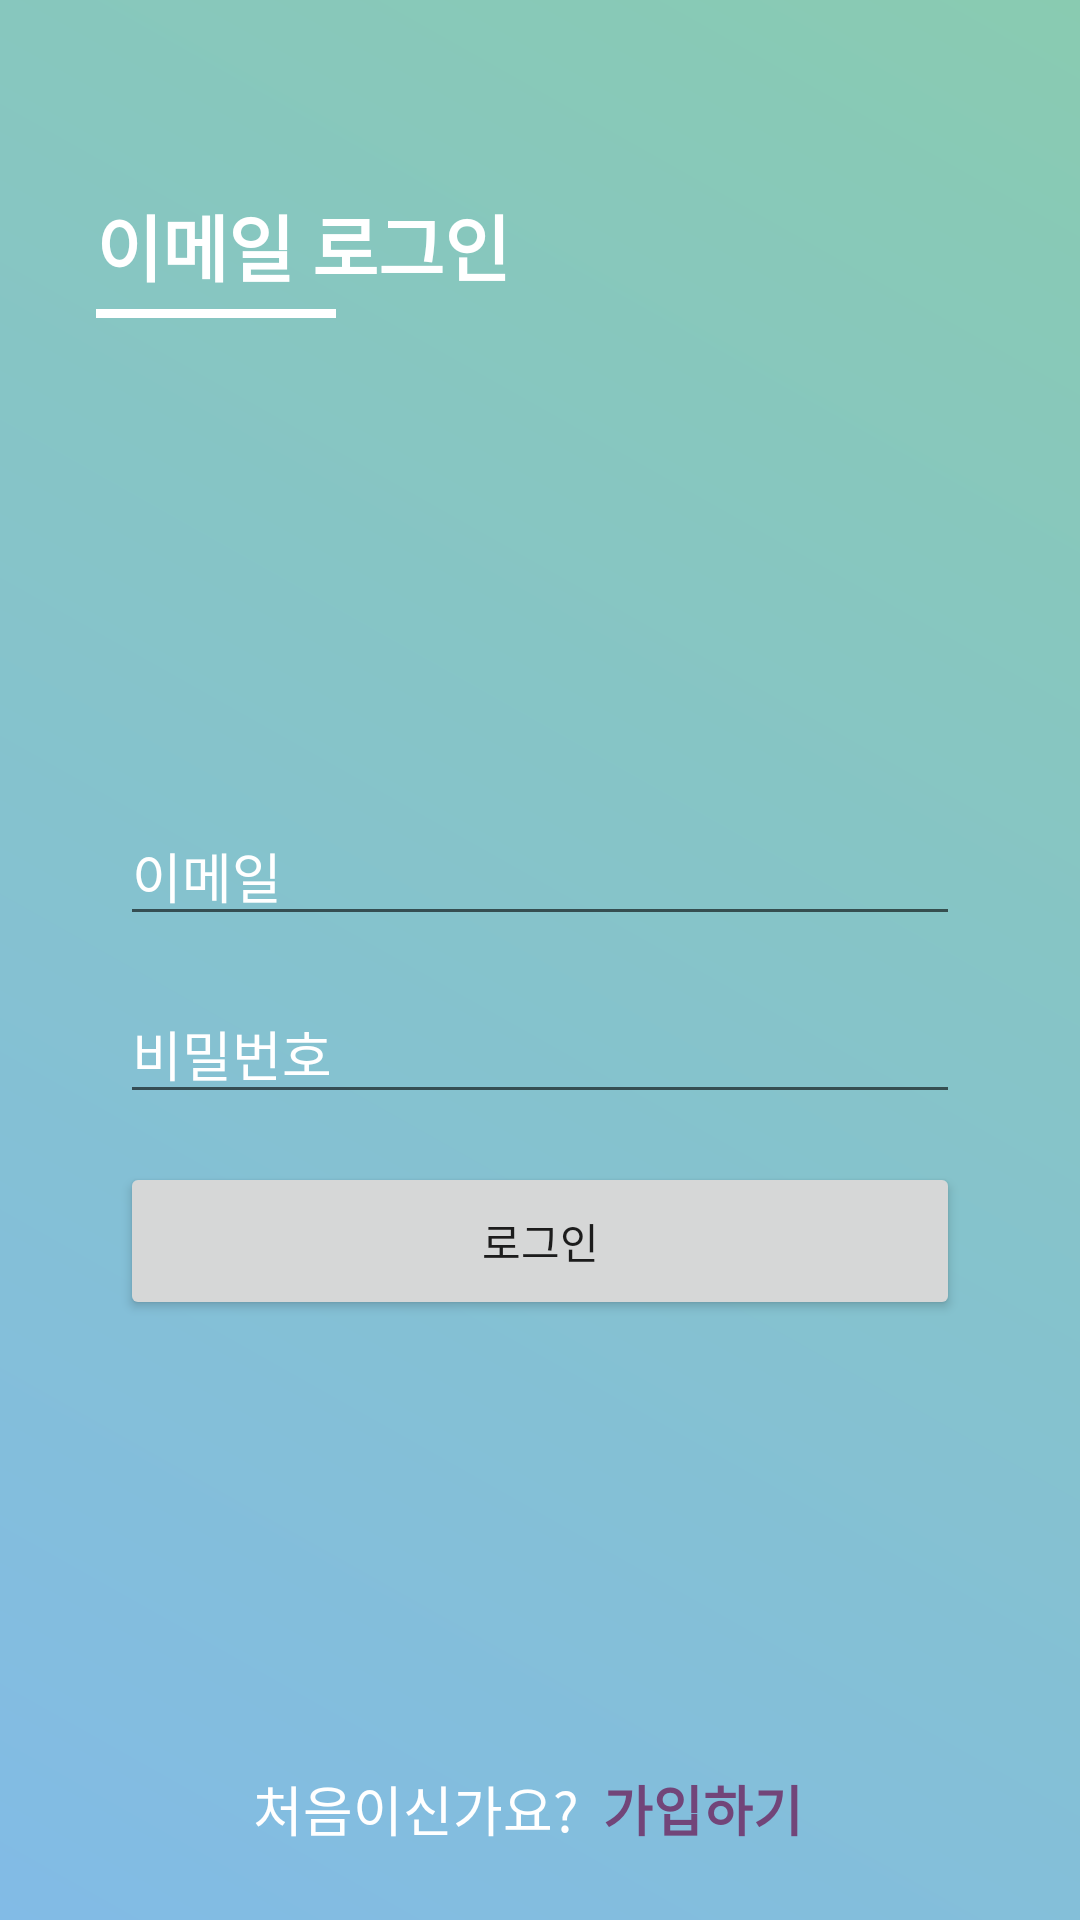

Write the Android layout XML for this screen, with the resource values it uses.
<!-- AndroidManifest.xml: application theme Theme.CrackNotifier -->
<!-- res/layout/fragment_email_login.xml -->
<?xml version="1.0" encoding="utf-8"?>
<layout xmlns:tools="http://schemas.android.com/tools"
    xmlns:app="http://schemas.android.com/apk/res-auto"
    xmlns:android="http://schemas.android.com/apk/res/android">

    <androidx.constraintlayout.widget.ConstraintLayout
        android:id="@+id/constraint_emaillogin_container"
        android:layout_width="match_parent"
        android:layout_height="match_parent"
        android:background="@drawable/bg_intro">

        <ImageView
            android:id="@+id/image_emaillogin_back"
            android:layout_width="40dp"
            android:layout_height="40dp"
            android:src="@drawable/ic_baseline_arrow_back"
            android:padding="8dp"
            android:layout_marginStart="16dp"
            android:layout_marginTop="16dp"
            app:tint="@color/white"
            app:layout_constraintStart_toStartOf="parent"
            app:layout_constraintTop_toTopOf="parent" />

        <TextView
            android:id="@+id/text_emaillogin_ftitle"
            android:layout_width="wrap_content"
            android:layout_height="wrap_content"
            android:layout_marginStart="16dp"
            android:layout_marginTop="8dp"
            android:text="이메일 로그인"
            android:textColor="@color/white"
            android:textSize="24sp"
            android:textStyle="bold"
            app:layout_constraintHorizontal_bias="0.5"
            app:layout_constraintStart_toStartOf="@id/image_emaillogin_back"
            app:layout_constraintTop_toBottomOf="@id/image_emaillogin_back"
            app:layout_constraintVertical_bias="0.25" />

        <View
            android:layout_width="80dp"
            android:layout_height="3dp"
            android:layout_marginTop="4dp"
            android:background="@color/secondaryTextColor"
            app:layout_constraintStart_toStartOf="@id/text_emaillogin_ftitle"
            app:layout_constraintTop_toBottomOf="@id/text_emaillogin_ftitle" />

        <EditText
            android:id="@+id/edit_emaillogin_email"
            android:layout_width="0dp"
            android:layout_height="wrap_content"
            android:layout_marginHorizontal="40dp"
            android:layout_marginBottom="8dp"
            android:hint="이메일"
            android:importantForAutofill="no"
            android:inputType="textEmailAddress"
            android:textColor="@color/secondaryTextColor"
            android:textColorHint="@color/secondaryTextColor"
            app:layout_constraintBottom_toBottomOf="@id/guideline_emaillogin_h50p"
            app:layout_constraintEnd_toEndOf="parent"
            app:layout_constraintHorizontal_bias="0.5"
            app:layout_constraintStart_toStartOf="parent" />

        <EditText
            android:id="@+id/edit_emaillogin_pwd"
            android:layout_width="0dp"
            android:layout_height="wrap_content"
            android:layout_marginHorizontal="40dp"
            android:layout_marginTop="8dp"
            android:hint="비밀번호"
            android:importantForAutofill="no"
            android:inputType="textPassword"
            android:textColor="@color/secondaryTextColor"
            android:textColorHint="@color/secondaryTextColor"
            app:layout_constraintEnd_toEndOf="parent"
            app:layout_constraintHorizontal_bias="0.5"
            app:layout_constraintStart_toStartOf="parent"
            app:layout_constraintTop_toTopOf="@id/guideline_emaillogin_h50p" />

        <Button
            android:id="@+id/btn_emaillogin"
            android:layout_width="0dp"
            android:layout_height="wrap_content"
            android:text="로그인"
            android:paddingVertical="16dp"
            android:layout_marginTop="16dp"
            app:layout_constraintEnd_toEndOf="@+id/edit_emaillogin_pwd"
            app:layout_constraintHorizontal_bias="0.5"
            app:layout_constraintStart_toStartOf="@+id/edit_emaillogin_pwd"
            app:layout_constraintTop_toBottomOf="@id/edit_emaillogin_pwd" />

        <TextView
            android:id="@+id/text_emaillogin_label_signup"
            android:layout_width="wrap_content"
            android:layout_height="wrap_content"
            android:text="처음이신가요?"
            android:textSize="18sp"
            android:textColor="@color/white"
            app:layout_constraintHorizontal_chainStyle="packed"
            android:layout_marginBottom="24dp"
            app:layout_constraintEnd_toStartOf="@id/text_emaillogin_to_signup"
            app:layout_constraintBottom_toBottomOf="parent"
            app:layout_constraintStart_toStartOf="parent"
            tools:text="계정이 없으신가요?" />

        <TextView
            android:id="@+id/text_emaillogin_to_signup"
            android:layout_width="wrap_content"
            android:layout_height="wrap_content"
            android:text="가입하기"
            android:textSize="18sp"
            android:padding="8dp"
            android:textColor="@color/palette_1_dark"
            android:textStyle="bold"
            app:layout_constraintTop_toTopOf="@id/text_emaillogin_label_signup"
            app:layout_constraintBottom_toBottomOf="@id/text_emaillogin_label_signup"
            app:layout_constraintStart_toEndOf="@id/text_emaillogin_label_signup"
            app:layout_constraintEnd_toEndOf="parent" />
        
        <androidx.constraintlayout.widget.Guideline
            android:id="@+id/guideline_emaillogin_h50p"
            android:layout_width="wrap_content"
            android:layout_height="wrap_content"
            android:orientation="horizontal"
            app:layout_constraintGuide_percent="0.5" />

    </androidx.constraintlayout.widget.ConstraintLayout>
</layout>
<!-- resources referenced by this layout -->
<resources>
  <color name="palette_1_dark">#724579</color>
  <color name="secondaryTextColor">#ffffff</color>
  <color name="white">#FFFFFFFF</color>
  <!-- drawable bg_intro (drawable) -->
  <?xml version="1.0" encoding="utf-8"?>
  <shape xmlns:android="http://schemas.android.com/apk/res/android">
   <gradient android:startColor="#82BBE6"
       android:endColor="#89CBB1"
       android:angle="45" />
  </shape>
  <style name="Theme.CrackNotifier" parent="Theme.MaterialComponents.DayNight.NoActionBar">
          
          <item name="colorPrimary">@color/primaryColor</item>
          <item name="colorPrimaryVariant">@color/primaryDarkColor</item>
          <item name="colorOnPrimary">@color/primaryTextColor</item>
          
          <item name="colorSecondary">@color/secondaryColor</item>
          <item name="colorSecondaryVariant">@color/secondaryDarkColor</item>
          <item name="colorOnSecondary">@color/secondaryTextColor</item>
          
          <item name="android:statusBarColor" tools:targetApi="l">?attr/colorPrimaryVariant</item>
          
          <item name="bottomSheetDialogTheme">@style/BottomSheetDialog</item>
      </style>
  <color name="primaryColor">#ffffff</color>
  <color name="primaryDarkColor">#cccccc</color>
  <color name="primaryTextColor">#DE000000</color>
  <color name="secondaryColor">#86c3cc</color>
  <color name="secondaryDarkColor">#56929b</color>
  <style name="BottomSheetDialog" parent="@style/ThemeOverlay.MaterialComponents.BottomSheetDialog">
          <item name="bottomSheetStyle">@style/BottomSheet</item>
          <item name="android:windowIsFloating">false</item>
          <item name="android:windowSoftInputMode">adjustResize</item>
          <item name="android:colorBackground">@color/white</item>
      </style>
  <style name="BottomSheet" parent="Widget.MaterialComponents.BottomSheet.Modal">
          <item name="backgroundTint">@android:color/transparent</item>
      </style>
</resources>
